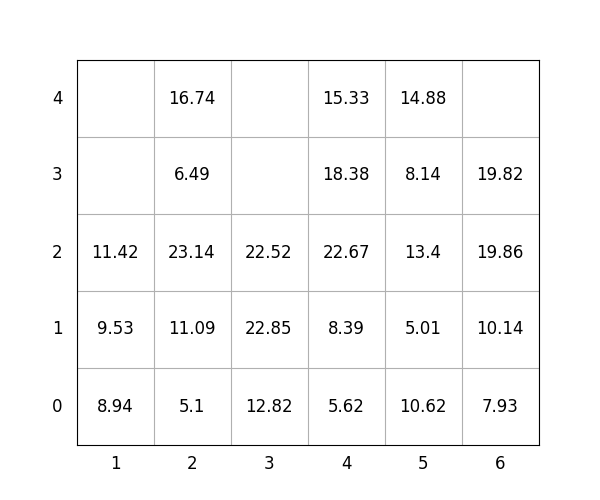

Data behind this chart, as committed beside it:
idx, loc_x, loc_y, loc_z, weight, group, score, seq, reloc, size(ft)
1, 2, 0, 0, 5.1, 1, 105.1, 0, 0, 20
2, 5, 0, 0, 10.62, 0, 10.62, 0, 0, 20
3, 3, 0, 0, 12.82, 1, 112.8, 0, 0, 20
4, 5, 0, 1, 5.01, 1, 105, 0, 1.0, 20
5, 5, 0, 2, 13.4, 0, 13.4, 0, 1.0, 20
6, 2, 0, 1, 11.09, 1, 111.1, 0, 0, 20
7, 6, 0, 0, 7.93, 1, 107.9, 0, 0, 20
8, 6, 0, 1, 10.14, 1, 110.1, 1, 0, 20
9, 3, 0, 1, 22.85, 2, 222.8, 2, 0, 20
10, 6, 0, 2, 19.86, 1, 119.9, 3, 0, 20
11, 4, 0, 0, 5.62, 0, 5.62, 4, 0, 20
12, 4, 0, 1, 8.39, 0, 8.39, 5, 0, 20
13, 6, 0, 3, 19.82, 2, 219.8, 6, 0, 20
14, 2, 0, 2, 23.14, 1, 123.1, 7, 0, 20
15, 5, 0, 3, 8.14, 1, 108.1, 8, 1.0, 20
16, 4, 0, 2, 22.67, 0, 22.67, 9, 0, 20
17, 1, 0, 0, 8.94, 0, 8.94, 10, 0, 20
18, 2, 0, 3, 6.49, 2, 206.5, 11, 0, 20
19, 1, 0, 1, 9.53, 0, 9.53, 12, 0, 20
20, 4, 0, 3, 18.38, 1, 118.4, 13, 1.0, 20
21, 4, 0, 4, 15.33, 1, 115.3, 14, 1.0, 20
22, 5, 0, 4, 14.88, 0, 14.88, 15, 1.0, 20
23, 1, 0, 2, 11.42, 0, 11.42, 16, 0, 20
24, 2, 0, 4, 16.74, 2, 216.7, 17, 0, 20
25, 3, 0, 2, 22.52, 3, 322.5, 18, 0, 20
